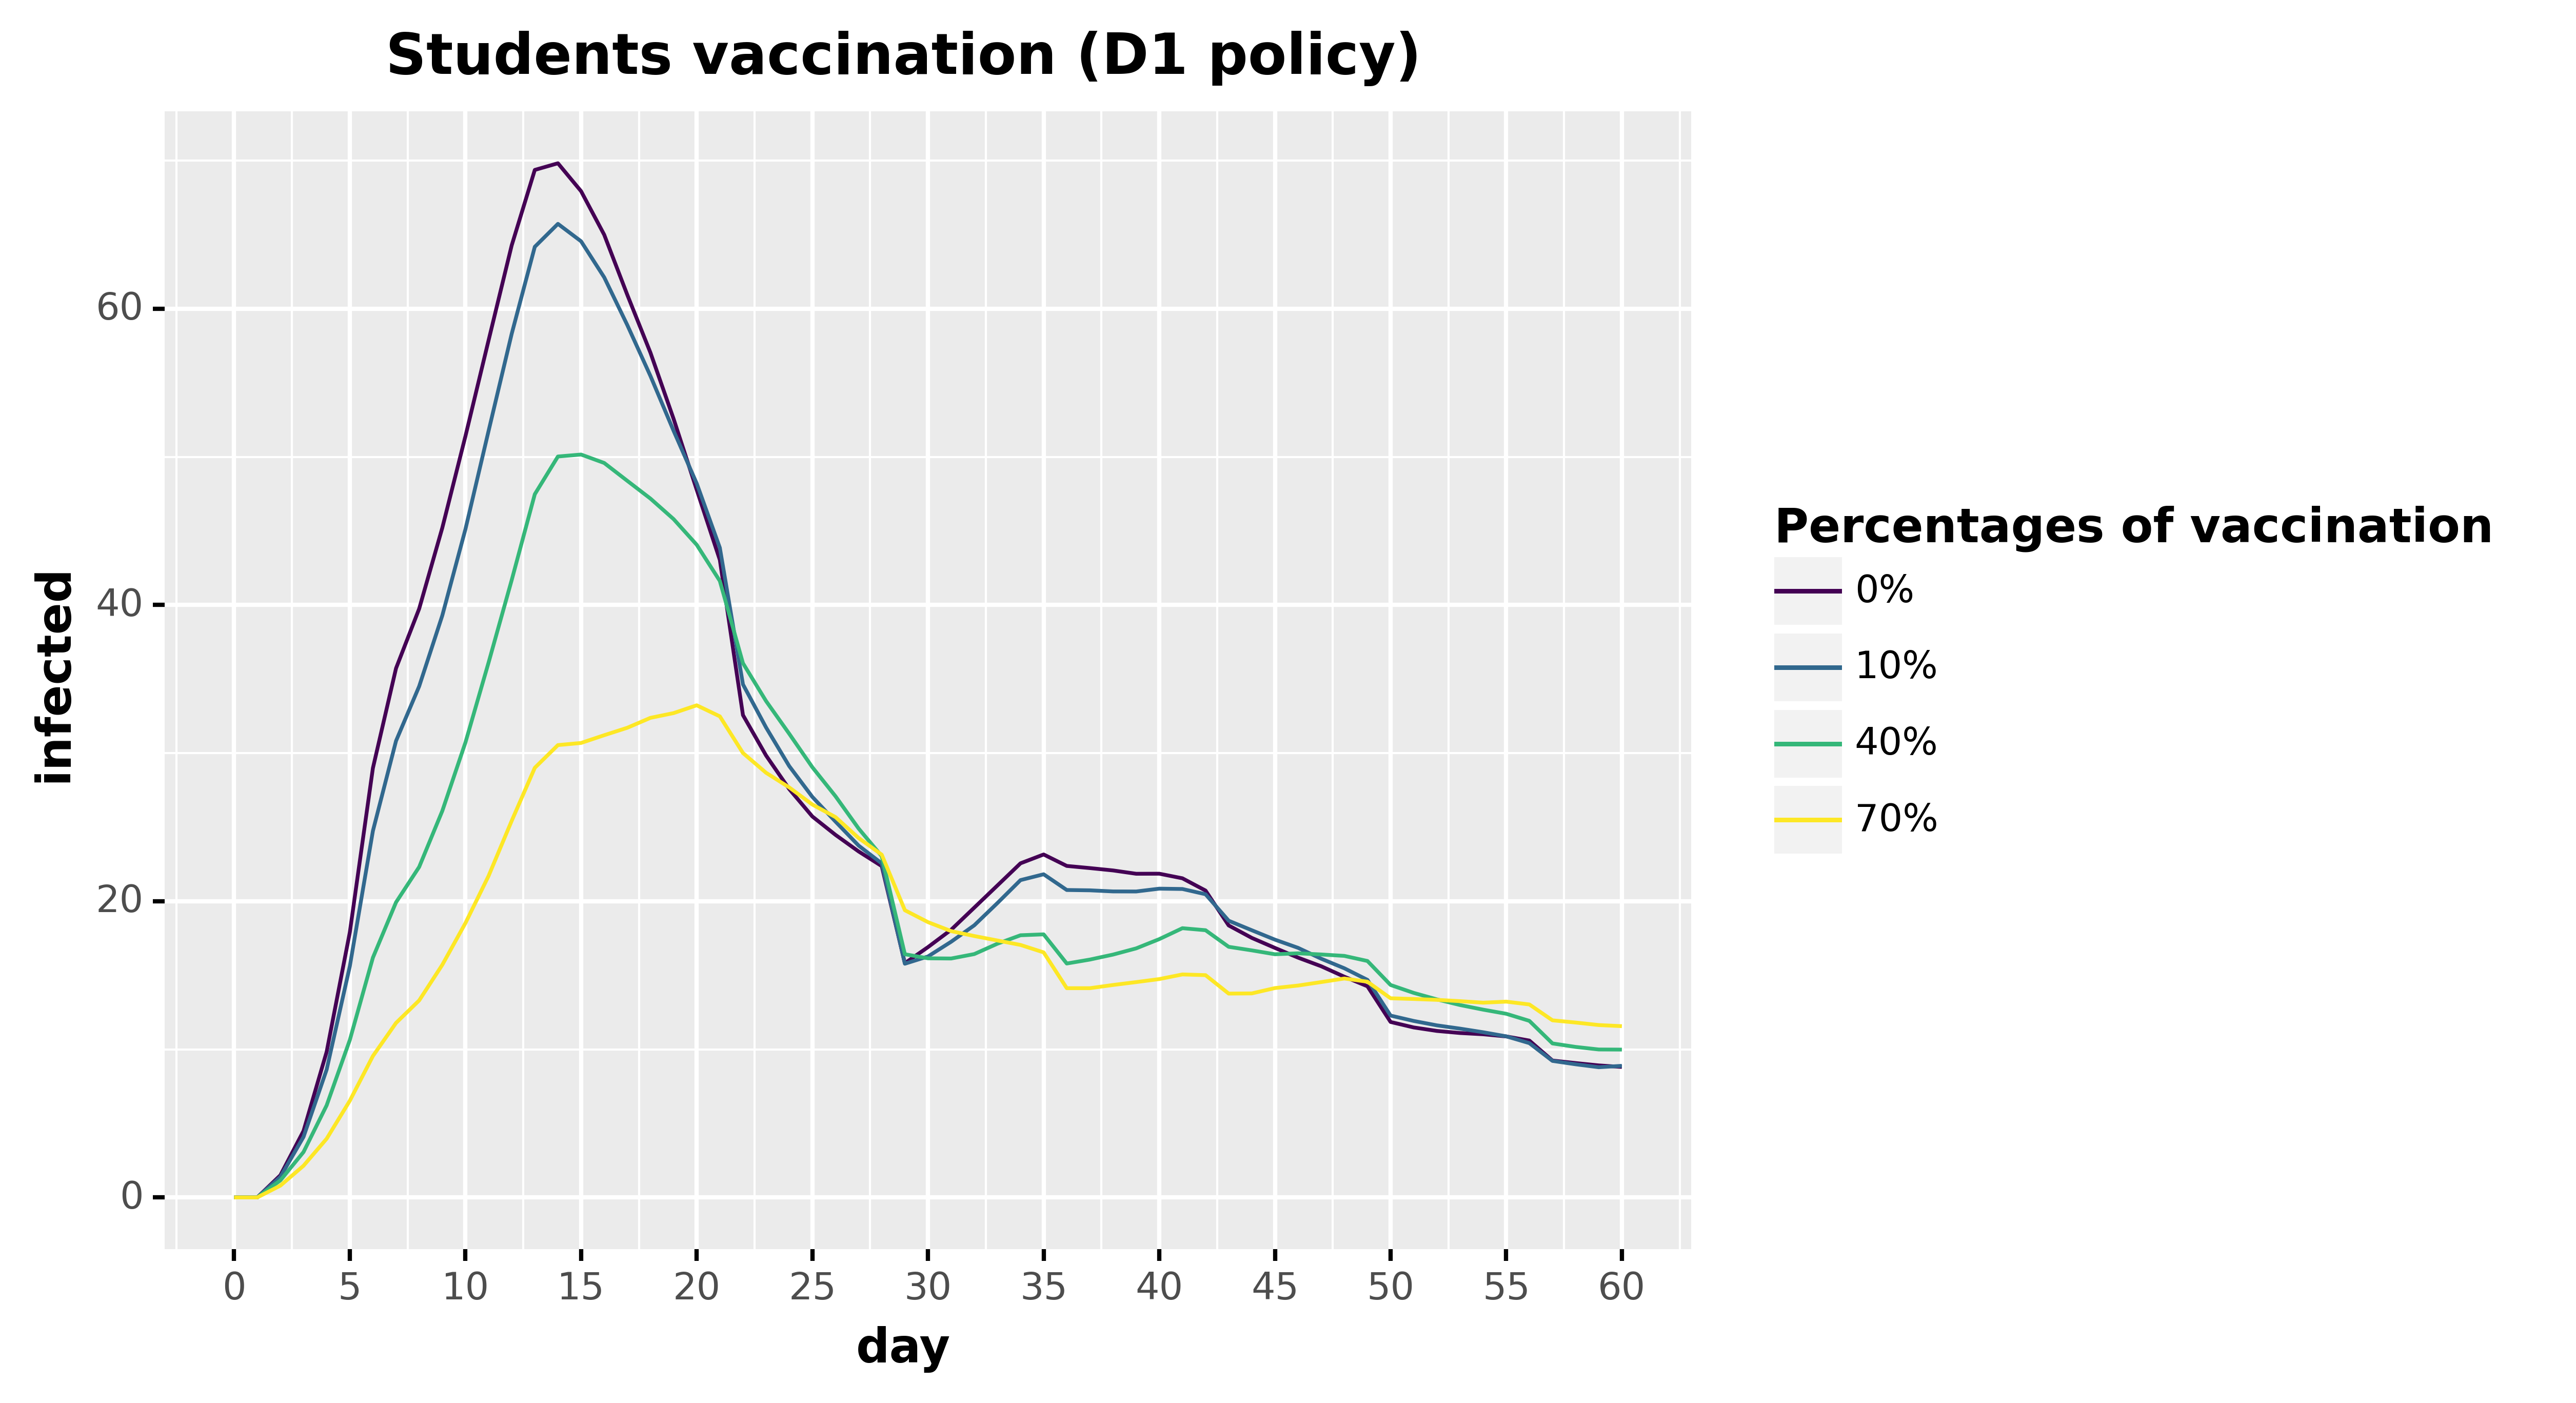

The table this chart was drawn from, first rows:
, day, infected, type, type_pretty
0, 0.0, 0.0, Infected, 0%
1, 1.0, 0.0, Infected, 0%
2, 2.0, 1.499, Infected, 0%
3, 3.0, 4.489, Infected, 0%
4, 4.0, 9.83, Infected, 0%
5, 5.0, 17.88, Infected, 0%
6, 6.0, 28.99, Infected, 0%
7, 7.0, 35.73, Infected, 0%
8, 8.0, 39.75, Infected, 0%
9, 9.0, 45.21, Infected, 0%
10, 10.0, 51.39, Infected, 0%
11, 11.0, 57.86, Infected, 0%
12, 12.0, 64.28, Infected, 0%
13, 13.0, 69.37, Infected, 0%
14, 14.0, 69.82, Infected, 0%
15, 15.0, 67.94, Infected, 0%
16, 16.0, 65.0, Infected, 0%
17, 17.0, 60.94, Infected, 0%
18, 18.0, 57.03, Infected, 0%
19, 19.0, 52.57, Infected, 0%
20, 20.0, 47.78, Infected, 0%
21, 21.0, 43.04, Infected, 0%
22, 22.0, 32.57, Infected, 0%
23, 23.0, 29.84, Infected, 0%
24, 24.0, 27.57, Infected, 0%
25, 25.0, 25.72, Infected, 0%
26, 26.0, 24.48, Infected, 0%
27, 27.0, 23.36, Infected, 0%
28, 28.0, 22.37, Infected, 0%
29, 29.0, 15.82, Infected, 0%
30, 30.0, 16.9, Infected, 0%
31, 31.0, 18.07, Infected, 0%
32, 32.0, 19.57, Infected, 0%
33, 33.0, 21.06, Infected, 0%
34, 34.0, 22.56, Infected, 0%
35, 35.0, 23.16, Infected, 0%
36, 36.0, 22.38, Infected, 0%
37, 37.0, 22.24, Infected, 0%
38, 38.0, 22.08, Infected, 0%
39, 39.0, 21.85, Infected, 0%
40, 40.0, 21.86, Infected, 0%
41, 41.0, 21.55, Infected, 0%
42, 42.0, 20.72, Infected, 0%
43, 43.0, 18.36, Infected, 0%
44, 44.0, 17.52, Infected, 0%
45, 45.0, 16.85, Infected, 0%
46, 46.0, 16.19, Infected, 0%
47, 47.0, 15.61, Infected, 0%
48, 48.0, 14.9, Infected, 0%
49, 49.0, 14.26, Infected, 0%
50, 50.0, 11.85, Infected, 0%
51, 51.0, 11.48, Infected, 0%
52, 52.0, 11.24, Infected, 0%
53, 53.0, 11.1, Infected, 0%
54, 54.0, 11.02, Infected, 0%
55, 55.0, 10.87, Infected, 0%
56, 56.0, 10.59, Infected, 0%
57, 57.0, 9.242, Infected, 0%
58, 58.0, 9.072, Infected, 0%
59, 59.0, 8.914, Infected, 0%
... 184 more rows
